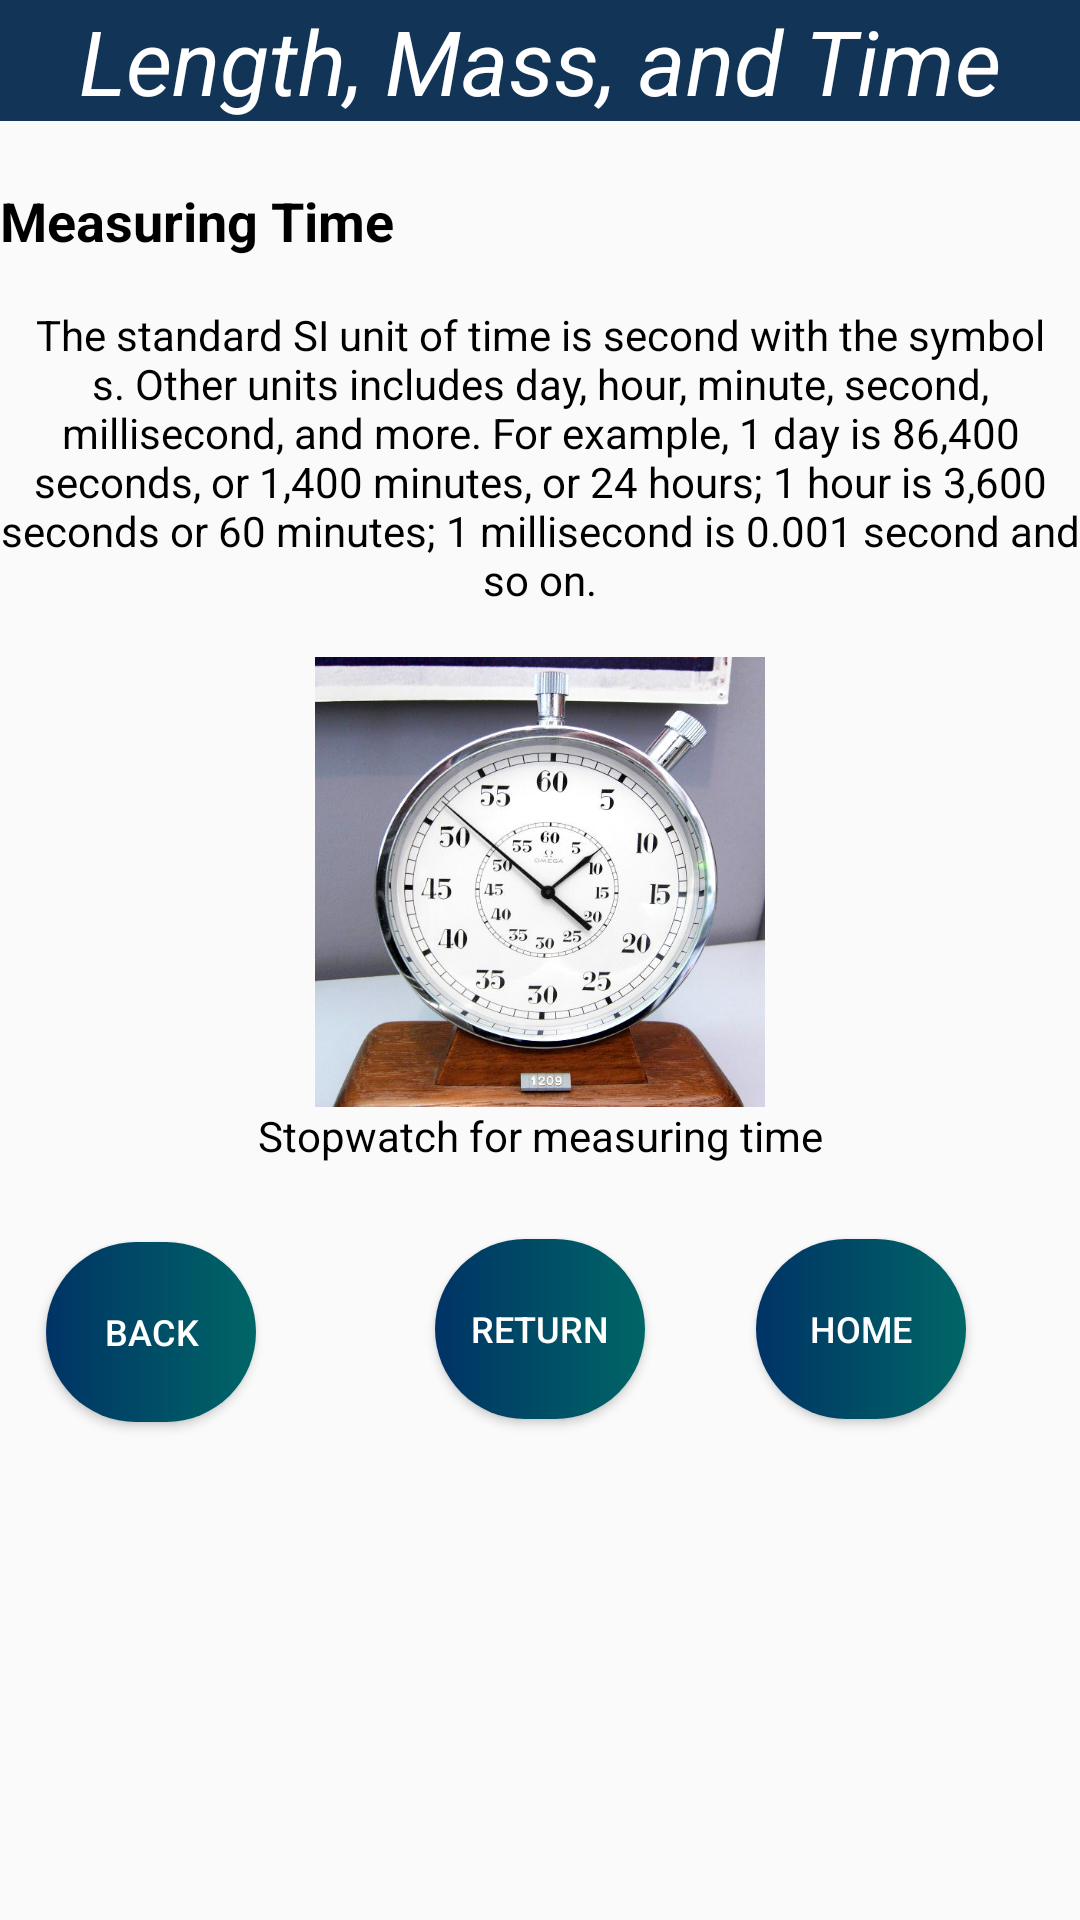

Produce the Android XML layout that renders to this screen, including the resource entries it uses.
<!-- AndroidManifest.xml: application theme Theme.OopsiesMeasurement -->
<!-- res/layout/activity_length_mass_time_page3.xml -->
<?xml version="1.0" encoding="utf-8"?>
<RelativeLayout xmlns:android="http://schemas.android.com/apk/res/android"
    xmlns:app="http://schemas.android.com/apk/res-auto"
    xmlns:tools="http://schemas.android.com/tools"
    android:layout_width="match_parent"
    android:layout_height="match_parent"
    tools:context=".length_mass_time_page3">

    <TextView
        android:id="@+id/length_mass_time_title"
        android:layout_width="match_parent"
        android:layout_height="wrap_content"
        android:background="#123456"
        android:gravity="center"
        android:text="@string/length_mass_time_title"
        android:textColor="@color/white"
        android:textSize="30sp"
        android:textStyle="italic" />

    <TextView
        android:id="@+id/measuring_time_title"
        android:layout_width="match_parent"
        android:layout_height="wrap_content"
        android:layout_below="@+id/length_mass_time_title"
        android:text="@string/nmeasuring_time_title"
        android:textColor="#000000"
        android:textSize="18sp"
        android:textStyle="bold" />

    <TextView
        android:id="@+id/measuring_time_content"
        android:layout_width="match_parent"
        android:layout_height="wrap_content"
        android:layout_below="@+id/measuring_time_title"
        android:gravity="center"
        android:text="@string/measuring_time_content"
        android:textColor="#000000" />

    <ImageView
        android:id="@+id/image_stopwatch"
        android:layout_width="150dp"
        android:layout_height="150dp"
        android:layout_below="@+id/measuring_time_content"
        android:layout_centerInParent="true"
        android:background="@drawable/stopwatch" />

    <TextView
        android:id="@+id/text_stopwatch"
        android:layout_width="match_parent"
        android:layout_height="wrap_content"
        android:layout_below="@+id/image_stopwatch"
        android:gravity="center"
        android:text="@string/text_stopwatch"
        android:textColor="#000000" />

    <Button
        android:id="@+id/buttonReturn"
        android:layout_width="70dp"
        android:layout_height="60dp"
        android:layout_below="@+id/text_stopwatch"
        android:layout_centerInParent="true"
        android:layout_centerVertical="true"
        android:layout_marginTop="25dp"
        android:background="@drawable/button_style1"
        android:text="@string/buttonReturn"
        android:textColor="#FFFFFF"
        android:textSize="12sp" />

    <Button
        android:id="@+id/buttonBack"
        android:layout_width="70dp"
        android:layout_height="60dp"
        android:layout_below="@+id/text_stopwatch"
        android:layout_alignStart="@+id/buttonReturn"
        android:layout_marginStart="-130dp"
        android:layout_marginTop="26dp"
        android:background="@drawable/button_style1"
        android:text="@string/buttonBack"
        android:textColor="#FFFFFF"
        android:textSize="12sp" />

    <Button
        android:id="@+id/buttonHome"
        android:layout_width="70dp"
        android:layout_height="60dp"
        android:layout_below="@+id/text_stopwatch"
        android:layout_alignEnd="@+id/buttonReturn"
        android:layout_alignParentEnd="true"
        android:layout_marginStart="130dp"
        android:layout_marginTop="25dp"
        android:layout_marginEnd="38dp"
        android:background="@drawable/button_style1"
        android:text="@string/buttonHome"
        android:textColor="#FFFFFF"
        android:textSize="12sp" />

</RelativeLayout>
<!-- resources referenced by this layout -->
<resources>
  <!-- drawable button_style1 (drawable) -->
  <?xml version="1.0" encoding="utf-8"?>
  <shape xmlns:android="http://schemas.android.com/apk/res/android" android:shape="rectangle">
  
      <gradient android:startColor="#003366" android:endColor="#006666"/>
      <corners android:radius="100dp"/>
  
  </shape>
  <!-- drawable stopwatch: jpg bitmap (drawable, 86408 bytes) -->
  <string name="buttonBack">Back</string>
  <string name="buttonHome">Home</string>
  <string name="buttonReturn">Return</string>
  <string name="length_mass_time_title">Length, Mass, and Time</string>
  <string name="measuring_time_content">\nThe standard SI unit of time is second with the symbol s. Other units includes day, hour, minute, second, millisecond, and more. For example, 1 day is 86,400 seconds, or 1,400 minutes, or 24 hours; 1 hour is 3,600 seconds or 60 minutes; 1 millisecond is 0.001 second and so on.\n</string>
  <string name="nmeasuring_time_title">\nMeasuring Time</string>
  <string name="text_stopwatch">Stopwatch for measuring time</string>
  <style name="Theme.OopsiesMeasurement" parent="Theme.AppCompat.DayNight.NoActionBar">
          
          <item name="colorPrimary">@color/purple_500</item>
          <item name="colorPrimaryVariant">@color/purple_700</item>
          <item name="colorOnPrimary">@color/white</item>
          
          <item name="colorSecondary">@color/teal_200</item>
          <item name="colorSecondaryVariant">@color/teal_700</item>
          <item name="colorOnSecondary">@color/black</item>
          
          <item name="android:statusBarColor" tools:targetApi="l">?attr/colorPrimaryVariant</item>
          
      </style>
  <!-- not gathered from this repository: default colours our renderer supplied (Android Studio template values) -->
  <color name="purple_500">#FF6200EE</color>
  <color name="purple_700">#FF3700B3</color>
  <color name="teal_200">#FF03DAC5</color>
  <color name="teal_700">#FF018786</color>
  <color name="black">#FF000000</color>
  <color name="white">#FFFFFFFF</color>
</resources>
